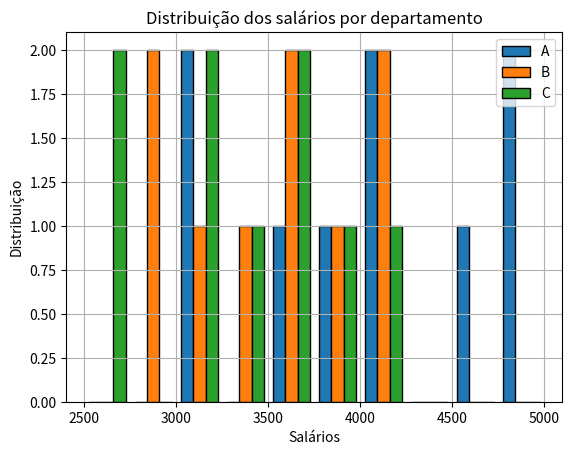

The matplotlib source for this figure:
""" 03 - Dados: Salários de uma empresa por departamento.
DeptoA = [3000, 3200, 3500, 3800, 4000, 4200, 4500, 4800, 5000]
DeptoB = [2800, 2900, 3100, 3300, 3500, 3600, 3800, 4000, 4200]
DeptoC = [2500, 2700, 3000, 3200, 3300, 3500, 3700, 3900, 4100]
Pergunta: Qual é a distribuição dos salários por departamento?
Tarefa: Escolha entre box plot e histograma para representar os dados.
Inclua título, rótulos dos eixos e legendas conforme apropriado.
"""
import matplotlib.pyplot as plt
DeptoA = [3000, 3200, 3500, 3800, 4000, 4200, 4500, 4800, 5000]
DeptoB = [2800, 2900, 3100, 3300, 3500, 3600, 3800, 4000, 4200]
DeptoC = [2500, 2700, 3000, 3200, 3300, 3500, 3700, 3900, 4100]
plt.hist([DeptoA, DeptoB, DeptoC], edgecolor='black', alpha=1, bins=10)
plt.title("Distribuição dos salários por departamento")
plt.xlabel("Salários")
plt.ylabel("Distribuição")
plt.legend(["A", "B", "C"])
plt.grid(True)
plt.show()

